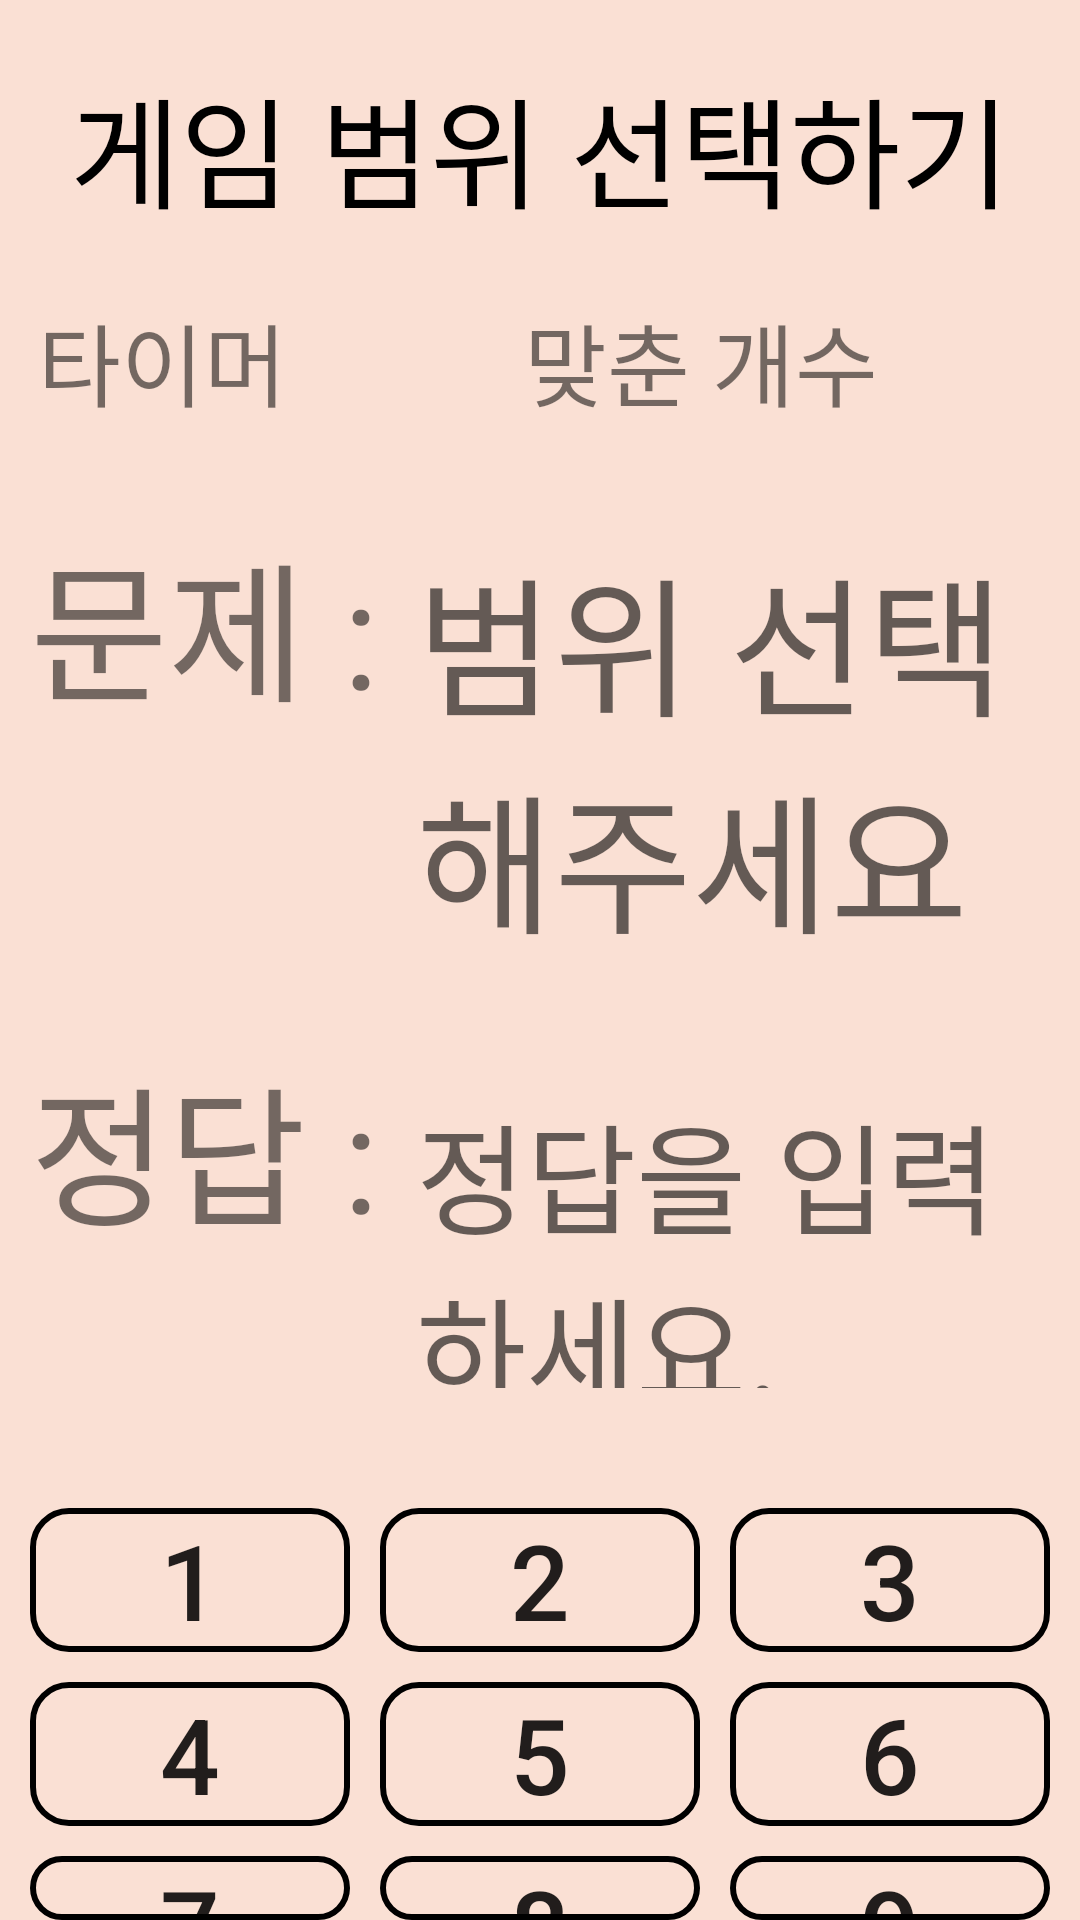

Write the Android layout XML for this screen, with the resource values it uses.
<!-- AndroidManifest.xml: application theme AppTheme -->
<!-- res/layout/activity_gugudan__simple_game_.xml -->
<?xml version="1.0" encoding="utf-8"?>
<LinearLayout xmlns:android="http://schemas.android.com/apk/res/android"
    xmlns:app="http://schemas.android.com/apk/res-auto"
    xmlns:tools="http://schemas.android.com/tools"
    android:layout_width="match_parent"
    android:layout_height="match_parent"
    android:orientation="vertical"
    android:background="#FAE0D4"
    tools:context=".Gugudan_SimpleGame_Activity">


    <LinearLayout
        android:layout_width="match_parent"
        android:layout_height="wrap_content"
        android:orientation="horizontal">

        <TextView
            android:id="@+id/gameSelectText"
            android:layout_width="wrap_content"
            android:layout_height="wrap_content"
            android:layout_weight="1"
            android:textSize="40dp"
            android:textAlignment="center"
            android:layout_marginTop="20dp"
            android:textColor="@color/black"
            android:text="게임 범위 선택하기" />
    </LinearLayout>

    <LinearLayout
        android:layout_width="match_parent"
        android:layout_height="wrap_content"
        android:layout_marginTop="20dp"
        android:orientation="horizontal">

        <TextView
            android:layout_width="wrap_content"
            android:layout_height="wrap_content"
            android:layout_weight="1"
            android:textSize="30dp"
            android:textAlignment="center"
            android:text="타이머" />

        <TextView
            android:id="@+id/timerText"
            android:layout_width="wrap_content"
            android:layout_height="wrap_content"
            android:layout_weight="1"
            android:textSize="30dp"
            android:textAlignment="center"
            android:textColor="@color/black"
            android:text="    " />

        <TextView
            android:layout_width="wrap_content"
            android:layout_height="wrap_content"
            android:layout_weight="1"
            android:textSize="30dp"
            android:textAlignment="center"
            android:text="맞춘 개수" />

        <TextView
            android:id="@+id/countText"
            android:layout_width="wrap_content"
            android:layout_height="wrap_content"
            android:layout_weight="1"
            android:textSize="30dp"
            android:textAlignment="center"
            android:textColor="@color/black"
            android:text="    " />
    </LinearLayout>

    <LinearLayout
        android:layout_width="match_parent"
        android:layout_height="wrap_content"
        android:orientation="vertical">

        <LinearLayout
            android:layout_width="match_parent"
            android:layout_height="wrap_content"
            android:orientation="horizontal">

            <TextView
                android:layout_width="wrap_content"
                android:layout_height="wrap_content"
                android:layout_marginLeft="10dp"
                android:layout_marginTop="30dp"
                android:text="문제 : "
                android:textAlignment="center"
                android:textSize="50dp" />

            <TextView
                android:id="@+id/questionText"
                android:layout_width="wrap_content"
                android:layout_height="wrap_content"
                android:layout_marginTop="30dp"
                android:layout_marginRight="10dp"
                android:layout_weight="1"
                android:hint="범위 선택해주세요"
                android:textColor="@color/black"
                android:textSize="50dp" />
        </LinearLayout>

        <LinearLayout
            android:layout_width="match_parent"
            android:layout_height="wrap_content"
            android:orientation="horizontal">

            <TextView
                android:layout_width="wrap_content"
                android:layout_height="wrap_content"
                android:layout_marginLeft="10dp"
                android:layout_marginTop="30dp"
                android:text="정답 : "
                android:textAlignment="center"
                android:textSize="50dp" />

            <TextView
                android:id="@+id/answerText"
                android:layout_width="wrap_content"
                android:layout_height="wrap_content"
                android:layout_marginTop="30dp"
                android:layout_marginRight="10dp"
                android:layout_weight="1"
                android:hint="정답을 입력하세요."
                android:textColor="@color/black"
                android:textSize="40dp" />
        </LinearLayout>

    </LinearLayout>

    <LinearLayout
        android:layout_marginTop="40dp"
        android:layout_marginLeft="10dp"
        android:layout_marginRight="10dp"
        android:layout_width="match_parent"
        android:layout_height="match_parent"
        android:orientation="vertical">

        <LinearLayout
            android:layout_width="match_parent"
            android:layout_height="wrap_content"
            android:orientation="horizontal">

            <Button
                android:id="@+id/button1"
                android:background="@drawable/button_style"
                android:onClick="buttonOnclick"
                android:layout_marginRight="5dp"
                android:layout_width="wrap_content"
                android:layout_height="wrap_content"
                android:layout_weight="1"
                android:textSize="35dp"
                android:textAlignment="center"
                android:text="1" />

            <Button
                android:id="@+id/button2"
                android:background="@drawable/button_style"
                android:onClick="buttonOnclick"
                android:layout_marginRight="5dp"
                android:layout_marginLeft="5dp"
                android:layout_width="wrap_content"
                android:layout_height="wrap_content"
                android:layout_weight="1"
                android:textSize="35dp"
                android:textAlignment="center"
                android:text="2" />

            <Button
                android:id="@+id/button3"
                android:background="@drawable/button_style"
                android:onClick="buttonOnclick"
                android:layout_marginLeft="5dp"
                android:layout_width="wrap_content"
                android:layout_height="wrap_content"
                android:layout_weight="1"
                android:textSize="35dp"
                android:textAlignment="center"
                android:text="3" />
        </LinearLayout>

        <LinearLayout
            android:layout_width="match_parent"
            android:layout_height="wrap_content"
            android:layout_marginTop="10dp"
            android:orientation="horizontal">

            <Button
                android:id="@+id/button4"
                android:background="@drawable/button_style"
                android:onClick="buttonOnclick"
                android:layout_marginRight="5dp"
                android:layout_width="wrap_content"
                android:layout_height="wrap_content"
                android:layout_weight="1"
                android:textSize="35dp"
                android:textAlignment="center"
                android:text="4" />

            <Button
                android:id="@+id/button5"
                android:background="@drawable/button_style"
                android:onClick="buttonOnclick"
                android:layout_marginRight="5dp"
                android:layout_marginLeft="5dp"
                android:layout_width="wrap_content"
                android:layout_height="wrap_content"
                android:layout_weight="1"
                android:textSize="35dp"
                android:textAlignment="center"
                android:text="5" />

            <Button
                android:id="@+id/button6"
                android:background="@drawable/button_style"
                android:onClick="buttonOnclick"
                android:layout_marginLeft="5dp"
                android:layout_width="wrap_content"
                android:layout_height="wrap_content"
                android:layout_weight="1"
                android:textSize="35dp"
                android:textAlignment="center"
                android:text="6" />
        </LinearLayout>

        <LinearLayout
            android:layout_width="match_parent"
            android:layout_height="wrap_content"
            android:layout_marginTop="10dp"
            android:orientation="horizontal">

            <Button
                android:id="@+id/button7"
                android:background="@drawable/button_style"
                android:onClick="buttonOnclick"
                android:layout_marginRight="5dp"
                android:layout_width="wrap_content"
                android:layout_height="wrap_content"
                android:layout_weight="1"
                android:textSize="35dp"
                android:textAlignment="center"
                android:text="7" />

            <Button
                android:id="@+id/button8"
                android:background="@drawable/button_style"
                android:onClick="buttonOnclick"
                android:layout_marginRight="5dp"
                android:layout_marginLeft="5dp"
                android:layout_width="wrap_content"
                android:layout_height="wrap_content"
                android:layout_weight="1"
                android:textSize="35dp"
                android:textAlignment="center"
                android:text="8" />

            <Button
                android:id="@+id/button9"
                android:background="@drawable/button_style"
                android:onClick="buttonOnclick"
                android:layout_marginLeft="5dp"
                android:layout_width="wrap_content"
                android:layout_height="wrap_content"
                android:layout_weight="1"
                android:textSize="35dp"
                android:textAlignment="center"
                android:text="9" />
        </LinearLayout>

        <LinearLayout
            android:layout_width="match_parent"
            android:layout_height="match_parent"
            android:layout_marginTop="10dp"
            android:orientation="horizontal">

            <Button
                android:id="@+id/buttonCancel"
                android:background="@drawable/button_style"
                android:layout_marginRight="5dp"
                android:layout_width="wrap_content"
                android:layout_height="wrap_content"
                android:layout_weight="1"
                android:textSize="35dp"
                android:textAlignment="center"
                android:text="지우기" />

            <Button
                android:id="@+id/button0"
                android:background="@drawable/button_style"
                android:onClick="buttonOnclick"
                android:layout_marginRight="5dp"
                android:layout_marginLeft="5dp"
                android:layout_width="wrap_content"
                android:layout_height="wrap_content"
                android:layout_weight="1"
                android:textSize="35dp"
                android:textAlignment="center"
                android:text="0" />

            <Button
                android:id="@+id/buttonSend"
                android:background="@drawable/button_style"
                android:layout_marginLeft="5dp"
                android:layout_width="wrap_content"
                android:layout_height="wrap_content"
                android:layout_weight="1"
                android:textSize="35dp"
                android:textAlignment="center"
                android:text="제출" />
        </LinearLayout>
    </LinearLayout>

</LinearLayout>
<!-- resources referenced by this layout -->
<resources>
  <color name="black">#000000</color>
  <!-- drawable button_style (drawable) -->
  <?xml version="1.0" encoding="utf-8"?>
  <shape
      xmlns:android="http://schemas.android.com/apk/res/android"
      android:shape="rectangle">
  
      
      <solid android:color="#00ff0000"  />
      <corners
          android:radius="12dp"/>
  
  
      
  
  
  
  
  
  
      
      <stroke
          android:width="2dp"
          android:color="@android:color/black" />
  
  </shape>
  <style name="AppTheme" parent="Theme.AppCompat.Light.DarkActionBar">
          
          <item name="colorPrimary">@color/colorPrimary</item>
          <item name="colorPrimaryDark">@color/colorPrimaryDark</item>
          <item name="colorAccent">@color/colorAccent</item>
          <item name="windowActionBar">false</item>
          <item name="windowNoTitle">true</item>
      </style>
  <color name="colorPrimary">#EAEAEA</color>
  <color name="colorPrimaryDark">#000000</color>
  <color name="colorAccent">#D81B60</color>
</resources>
